3-way image classification set "data" from GitHub (xuwang-goldenwater/medical-ai); label vocabulary: bacterial, normal, viral.

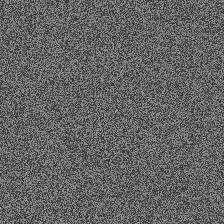
Label: normal

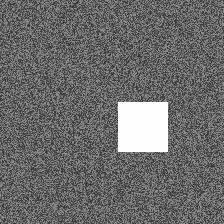
Label: bacterial

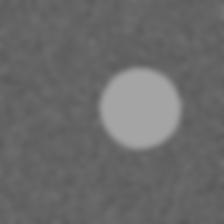
Label: viral

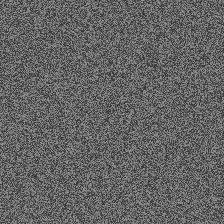
Label: normal

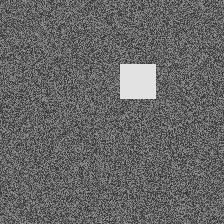
Label: bacterial

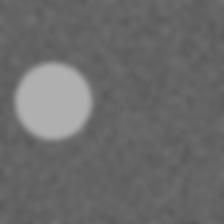
Label: viral
